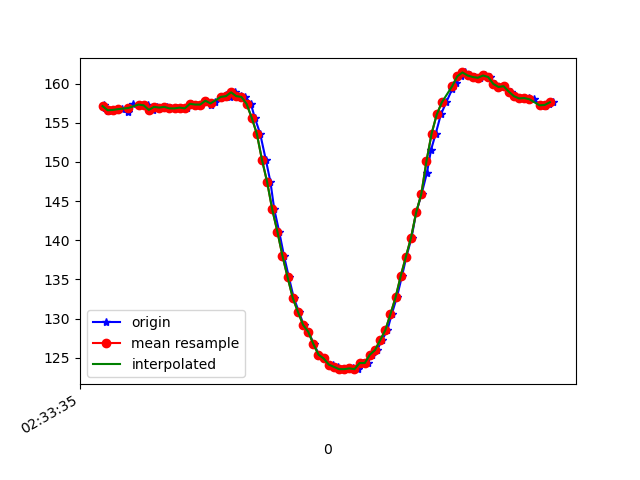

The file beside this chart, header and first rows:
1617849215645, 544859257704569, 157.32422, -250.78125, -66.99219
1617849215650, 544859275376404, 156.9, -251, -66.99
1617849215662, 544859292376771, 156.5, -251.4, -66.7
1617849215679, 544859311422064, 156.6, -250.8, -66.5
1617849215698, 544859330467358, 156.6, -250.9, -67.19
1617849215717, 544859349512651, 156.7, -251.3, -66.89
1617849215740, 544859368527424, 156.3, -251.9, -66.31
1617849215757, 544859387603239, 157.4, -251, -66.7
1617849215786, 544859407930427, 157.3, -251.1, -66.6
1617849215800, 544859425846432, 157.2, -251.1, -67.19
1617849215817, 544859445105375, 157.2, -251, -66.99
1617849215835, 544859464211711, 156.6, -251.1, -66.89
1617849215851, 544859483257005, 157, -250.9, -66.31
1617849215872, 544859502332820, 156.9, -250.7, -66.6
1617849215892, 544859521378114, 157, -251, -66.5
1617849215908, 544859540484450, 156.8, -250.9, -66.6
1617849215929, 544859559529743, 156.8, -250.4, -66.21
1617849215947, 544859578575037, 156.9, -250.8, -66.5
1617849215968, 544859597681373, 156.8, -251, -66.5
1617849215984, 544859616665624, 157.4, -250.4, -65.92
1617849216003, 544859635680397, 157.3, -250.1, -66.6
1617849216024, 544859654725690, 157.3, -249.3, -66.6
1617849216042, 544859673832026, 157.8, -250.3, -66.6
1617849216061, 544859692877320, 157.3, -249.5, -67.19
1617849216079, 544859711922614, 157.6, -249.9, -67.38
1617849216101, 544859730937386, 158.3, -250.0, -67.29
1617849216120, 544859750074243, 158.5, -249.5, -66.89
1617849216136, 544859769546835, 158.3, -249.6, -67.58
1617849216157, 544859788073267, 158.9, -250.1, -67.19
1617849216178, 544859807210124, 158.4, -250.4, -67.58
1617849216196, 544859826346982, 158.3, -251.1, -67.38
1617849216217, 544859845361754, 157.4, -252.7, -67.87
1617849216232, 544859864468090, 155.7, -253.7, -66.99
1617849216253, 544859883452341, 153.6, -255.9, -66.5
1617849216275, 544859902467114, 150.3, -257.4, -65.14
1617849216293, 544859921665014, 147.5, -259.2, -63.87
1617849216308, 544859940710307, 143.9, -261.2, -61.82
1617849216327, 544859959786122, 141.1, -263, -59.38
1617849216346, 544859978831416, 138, -264.6, -57.13
1617849216365, 544859997907231, 135.3, -266.1, -55.08
1617849216384, 544860016891482, 132.6, -268.2, -52.25
1617849216404, 544860036089382, 130.9, -270, -49.32
1617849216422, 544860055104154, 129.2, -270.8, -47.17
1617849216441, 544860074149448, 128.3, -271.6, -44.73
1617849216462, 544860093133699, 126.8, -272.8, -42.58
1617849216482, 544860112423163, 125.4, -272.8, -39.84
1617849216500, 544860131315850, 124.9, -274.1, -38.77
1617849216520, 544860150391665, 124.1, -274.2, -37.3
1617849216536, 544860169375916, 124.1, -275.0, -37.01
1617849216555, 544860188482252, 123.8, -275.2, -35.55
1617849216577, 544860207497025, 123.5, -275.2, -34.96
1617849216596, 544860226511797, 123.5, -275.5, -34.86
1617849216614, 544860245618133, 123.6, -275.6, -36.33
1617849216632, 544860264724469, 123.5, -275.5, -36.43
1617849216653, 544860283708720, 124.3, -275.2, -37.99
1617849216671, 544860302723493, 124.3, -274.7, -39.55
1617849216689, 544860321829829, 125.4, -274.1, -41.21
1617849216708, 544860340905644, 126, -272.9, -42.68
1617849216727, 544860360011980, 127.2, -271.2, -44.43
1617849216748, 544860379118316, 128.5, -269.5, -46.48
1617849216765, 544860398133089, 130.6, -267.9, -49.9
... 33 more rows
